Image classification data set "dataset" (daai25/RestarauntRecommenderFoodClassifier on GitHub). Class labels (2): food, non food.

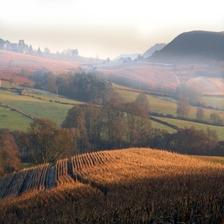
Label: non food

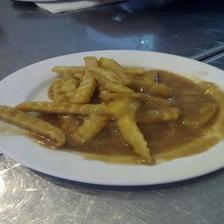
Label: food

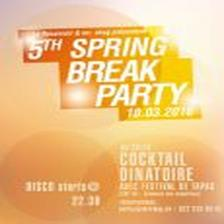
Label: non food

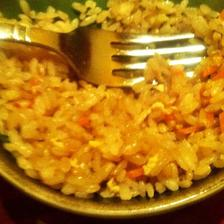
Label: food

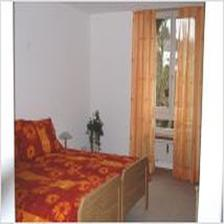
Label: non food

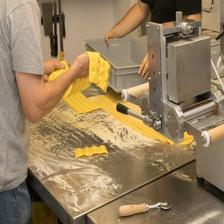
Label: food
